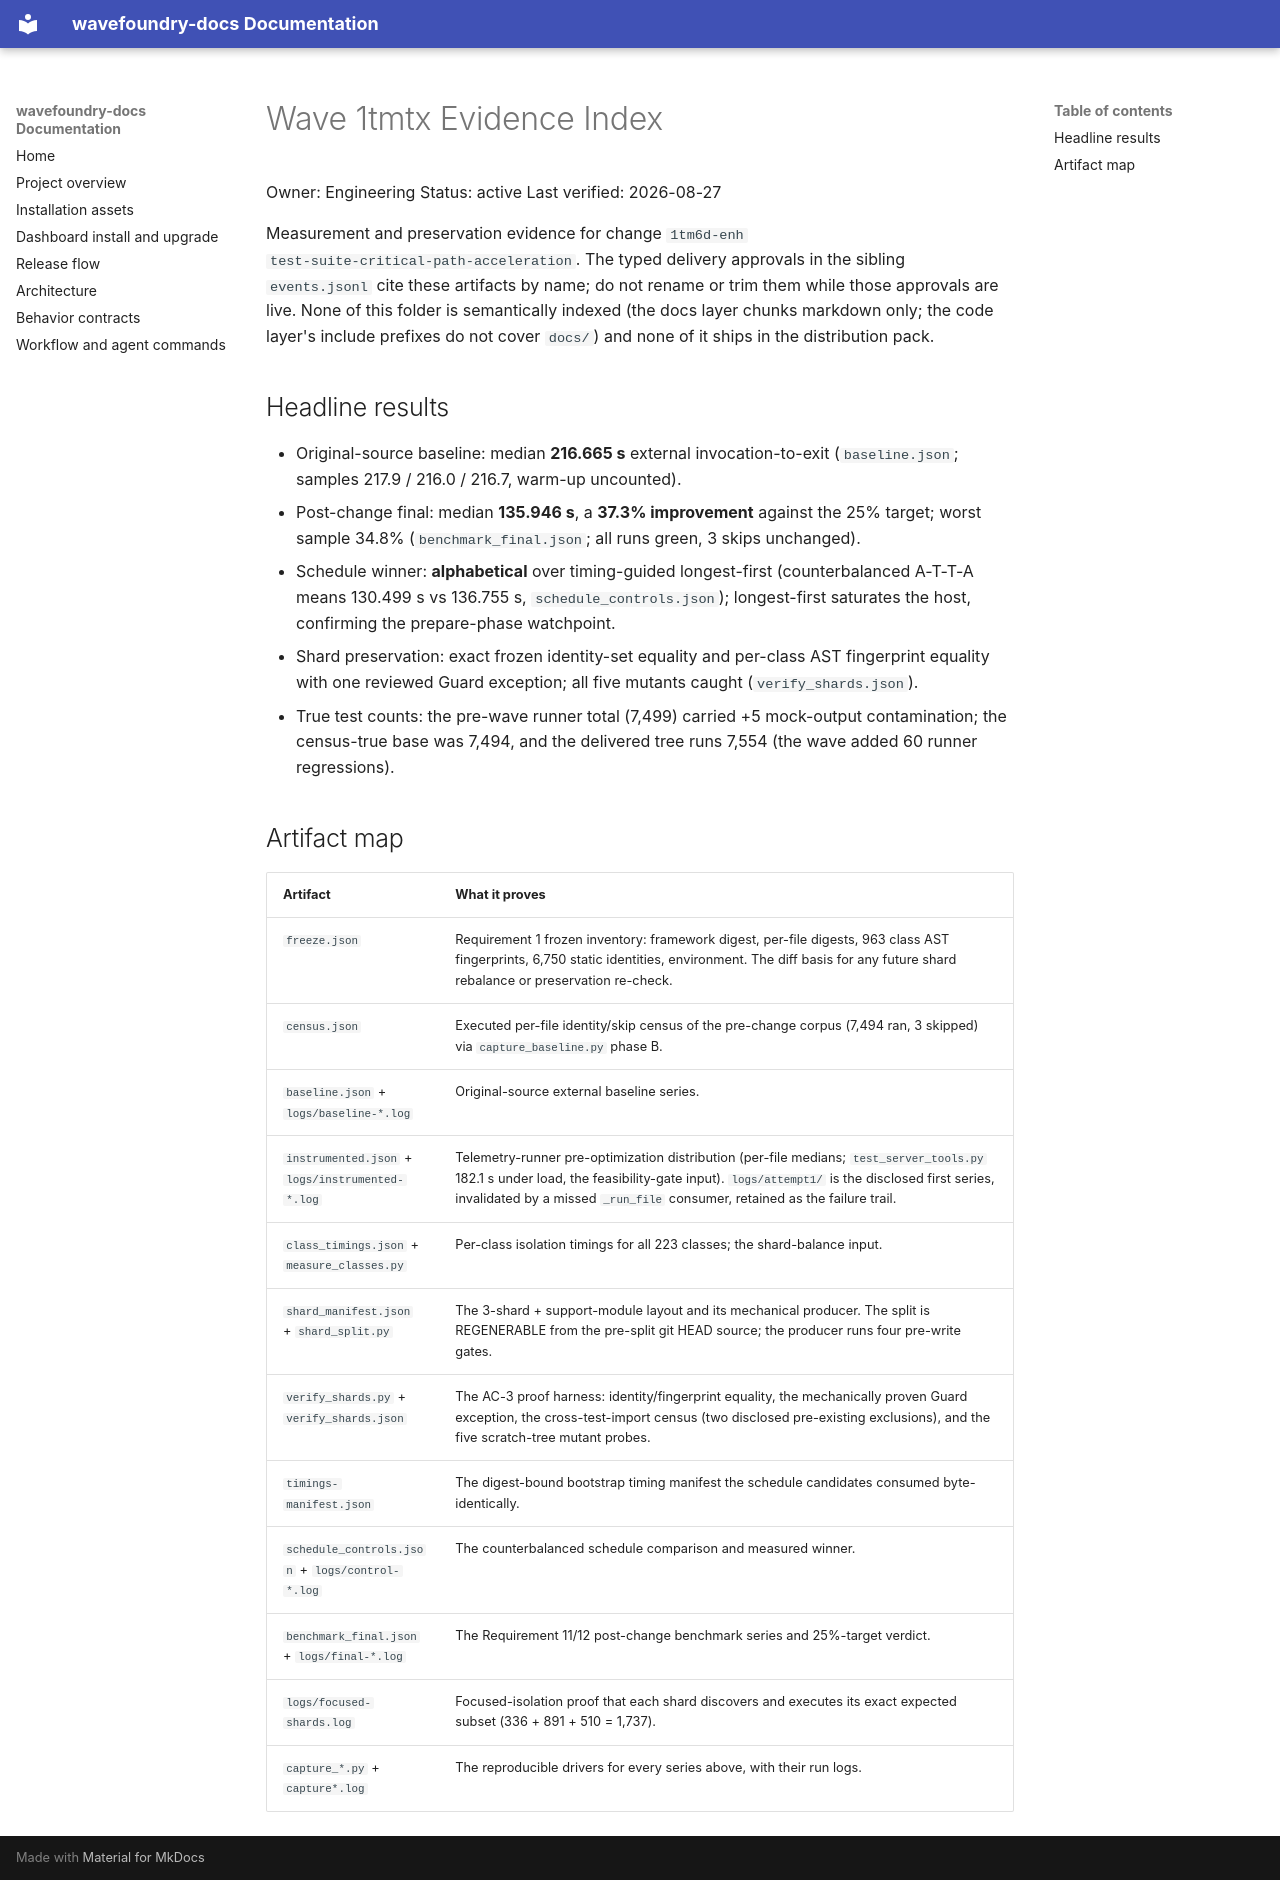

repository: coryhacking/wavefoundry · page: waves/1tmtx test-suite-performance/evidence/index.html · generator: mkdocs

# Wave 1tmtx Evidence Index

Owner: Engineering
Status: active
Last verified: 2026-08-27

Measurement and preservation evidence for change `1tm6d-enh
test-suite-critical-path-acceleration`. The typed delivery approvals in the
sibling `events.jsonl` cite these artifacts by name; do not rename or trim
them while those approvals are live. None of this folder is semantically
indexed (the docs layer chunks markdown only; the code layer's include
prefixes do not cover `docs/`) and none of it ships in the distribution pack.

## Headline results

- Original-source baseline: median **216.665 s** external invocation-to-exit
  (`baseline.json`; samples 217.9 / 216.0 / 216.7, warm-up uncounted).
- Post-change final: median **135.946 s**, a **37.3% improvement** against the
  25% target; worst sample 34.8% (`benchmark_final.json`; all runs green, 3
  skips unchanged).
- Schedule winner: **alphabetical** over timing-guided longest-first
  (counterbalanced A-T-T-A means 130.499 s vs 136.755 s,
  `schedule_controls.json`); longest-first saturates the host, confirming the
  prepare-phase watchpoint.
- Shard preservation: exact frozen identity-set equality and per-class AST
  fingerprint equality with one reviewed Guard exception; all five mutants
  caught (`verify_shards.json`).
- True test counts: the pre-wave runner total (7,499) carried +5 mock-output
  contamination; the census-true base was 7,494, and the delivered tree runs
  7,554 (the wave added 60 runner regressions).

## Artifact map

| Artifact | What it proves |
| --- | --- |
| `freeze.json` | Requirement 1 frozen inventory: framework digest, per-file digests, 963 class AST fingerprints, 6,750 static identities, environment. The diff basis for any future shard rebalance or preservation re-check. |
| `census.json` | Executed per-file identity/skip census of the pre-change corpus (7,494 ran, 3 skipped) via `capture_baseline.py` phase B. |
| `baseline.json` + `logs/baseline-*.log` | Original-source external baseline series. |
| `instrumented.json` + `logs/instrumented-*.log` | Telemetry-runner pre-optimization distribution (per-file medians; `test_server_tools.py` 182.1 s under load, the feasibility-gate input). `logs/attempt1/` is the disclosed first series, invalidated by a missed `_run_file` consumer, retained as the failure trail. |
| `class_timings.json` + `measure_classes.py` | Per-class isolation timings for all 223 classes; the shard-balance input. |
| `shard_manifest.json` + `shard_split.py` | The 3-shard + support-module layout and its mechanical producer. The split is REGENERABLE from the pre-split git HEAD source; the producer runs four pre-write gates. |
| `verify_shards.py` + `verify_shards.json` | The AC-3 proof harness: identity/fingerprint equality, the mechanically proven Guard exception, the cross-test-import census (two disclosed pre-existing exclusions), and the five scratch-tree mutant probes. |
| `timings-manifest.json` | The digest-bound bootstrap timing manifest the schedule candidates consumed byte-identically. |
| `schedule_controls.json` + `logs/control-*.log` | The counterbalanced schedule comparison and measured winner. |
| `benchmark_final.json` + `logs/final-*.log` | The Requirement 11/12 post-change benchmark series and 25%-target verdict. |
| `logs/focused-shards.log` | Focused-isolation proof that each shard discovers and executes its exact expected subset (336 + 891 + 510 = 1,737). |
| `capture_*.py` + `capture*.log` | The reproducible drivers for every series above, with their run logs. |
